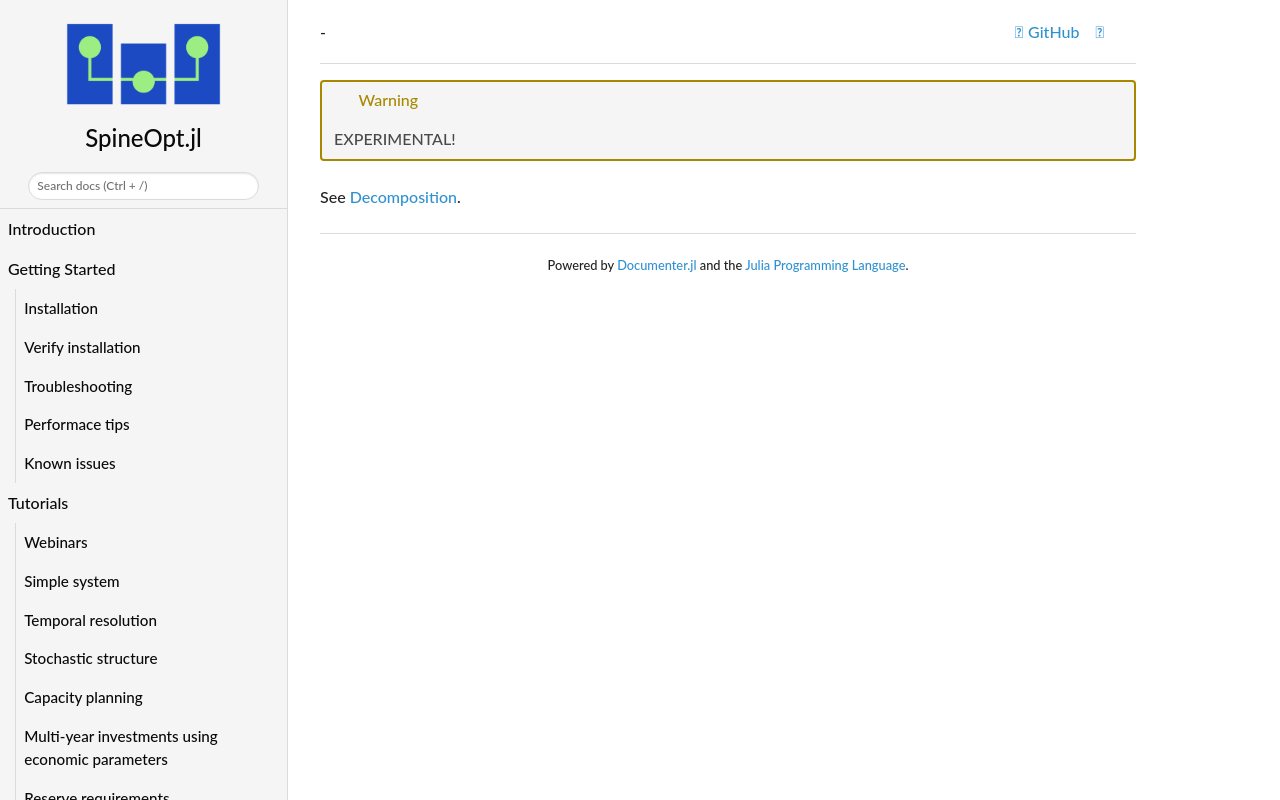

repository: spine-tools/SpineOpt.jl · page: dev/concept_reference/stage/index.html · generator: mkdocs

!!! warning
    EXPERIMENTAL!

See [Decomposition](@ref).
